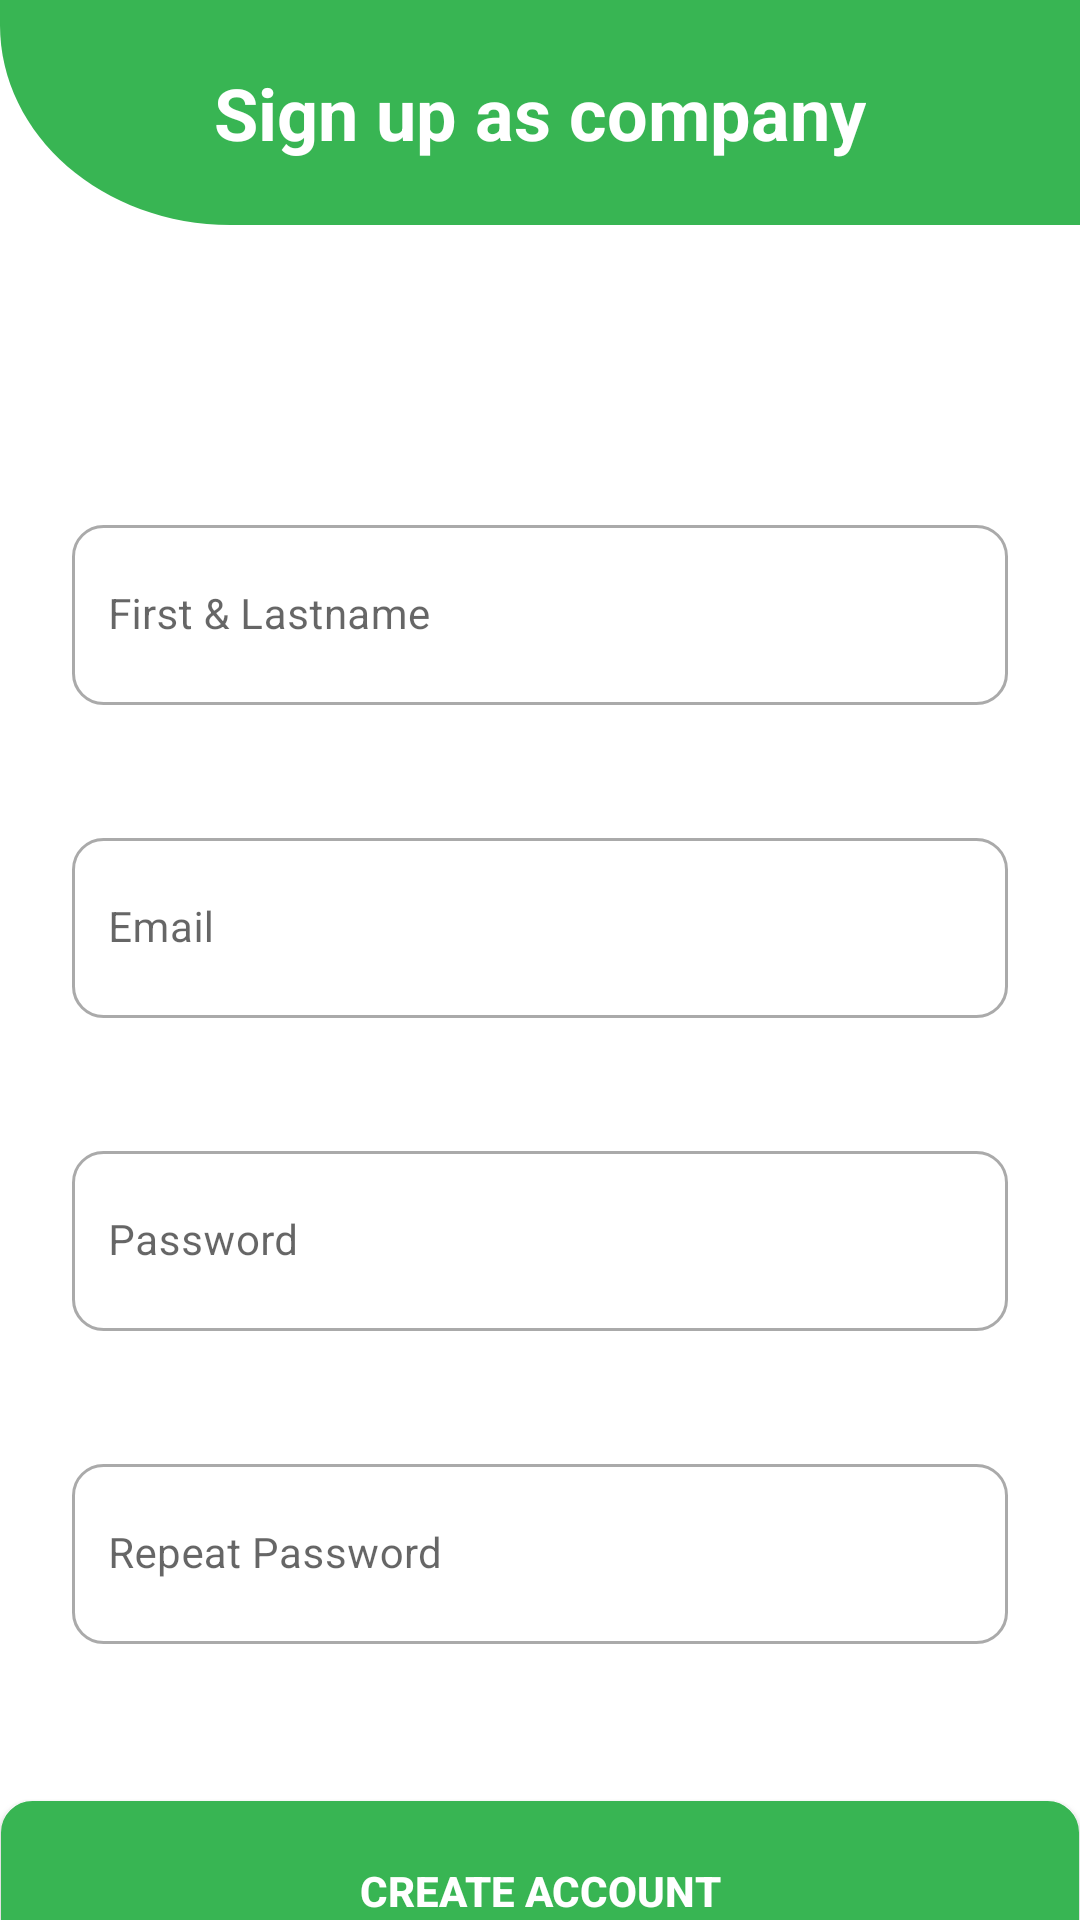

Produce the Android XML layout that renders to this screen, including the resource entries it uses.
<!-- AndroidManifest.xml: application theme Theme.MaterialComponents.Light.NoActionBar -->
<!-- res/layout/activity_register_company_primary_user.xml -->
<?xml version="1.0" encoding="utf-8"?>
<androidx.core.widget.NestedScrollView
    xmlns:android="http://schemas.android.com/apk/res/android"
    xmlns:app="http://schemas.android.com/apk/res-auto"
    xmlns:tools="http://schemas.android.com/tools"
    android:layout_width="match_parent"
    android:layout_height="match_parent"
    tools:context=".register.company.RegisterCompanyActivity">
    <androidx.constraintlayout.widget.ConstraintLayout
        android:layout_width="match_parent"
        android:layout_height="match_parent">

        <androidx.appcompat.widget.Toolbar
            android:id="@+id/toolbar2"
            android:layout_width="0dp"
            android:layout_height="75dp"
            android:background="@drawable/ic_toolbar_background"
            app:layout_constraintBottom_toTopOf="@+id/imageView"
            app:layout_constraintEnd_toEndOf="parent"
            app:layout_constraintHorizontal_bias="0.0"
            app:layout_constraintStart_toStartOf="parent"
            app:layout_constraintTop_toTopOf="parent">

            <ImageView
                android:id="@+id/toolbar_back_button"
                android:layout_width="wrap_content"
                android:layout_height="wrap_content"
                android:background="@drawable/outline_arrow_back"
                android:clickable="true"
                android:layout_gravity="left"
                android:layout_marginLeft="10dp"/>

            <TextView
                android:id="@+id/toolbar_title"
                android:layout_width="wrap_content"
                android:layout_height="wrap_content"
                android:layout_gravity="center"
                android:text="@string/register_company_activity_title"
                android:textColor="#FFFFFF"
                android:textSize="24sp"
                android:textStyle="bold"
                tools:layout_editor_absoluteX="180dp"
                tools:layout_editor_absoluteY="18dp" />
        </androidx.appcompat.widget.Toolbar>

        <com.google.android.material.textfield.TextInputLayout
            android:id="@+id/text_input_layout_name"
            android:layout_width="match_parent"
            android:layout_height="wrap_content"
            android:layout_marginStart="24dp"
            android:layout_marginLeft="24dp"
            android:layout_marginTop="100dp"
            android:layout_marginEnd="24dp"
            android:layout_marginRight="24dp"
            app:boxStrokeColor="@color/primary_green"
            app:boxStrokeWidth="0dp"
            app:boxStrokeWidthFocused="0dp"
            app:endIconTint="@color/primary_green"
            app:errorEnabled="true"
            app:hintTextColor="@color/primary_green"
            app:layout_constraintEnd_toEndOf="parent"
            app:layout_constraintStart_toStartOf="parent"
            app:layout_constraintTop_toBottomOf="@id/toolbar2"
            app:startIconTint="@color/primary_green">

            <com.google.android.material.textfield.TextInputEditText
                android:id="@+id/nameET"
                android:layout_width="match_parent"
                android:layout_height="60dp"
                android:background="@drawable/custom_login_input"
                android:drawablePadding="12dp"
                android:ems="10"
                android:hint="@string/register_company_full_name"
                android:textCursorDrawable="@drawable/custom_textinputet_text_highlight"
                android:maxLines="1"
                android:paddingStart="12dp"
                android:paddingEnd="12dp"
                android:textSize="14sp" />
        </com.google.android.material.textfield.TextInputLayout>

        <com.google.android.material.textfield.TextInputLayout
            android:id="@+id/text_input_layout_email"
            android:layout_width="match_parent"
            android:layout_height="wrap_content"
            android:layout_marginStart="24dp"
            android:layout_marginLeft="24dp"
            android:layout_marginTop="24dp"
            android:layout_marginEnd="24dp"
            android:layout_marginRight="24dp"
            app:boxStrokeColor="@color/primary_green"
            app:boxStrokeWidth="0dp"
            app:boxStrokeWidthFocused="0dp"
            app:endIconTint="@color/primary_green"
            app:errorEnabled="true"
            app:hintTextColor="@color/primary_green"
            app:layout_constraintEnd_toEndOf="parent"
            app:layout_constraintStart_toStartOf="parent"
            app:layout_constraintTop_toBottomOf="@+id/text_input_layout_name" >

            <com.google.android.material.textfield.TextInputEditText
                android:id="@+id/emailET"
                android:layout_width="match_parent"
                android:layout_height="60dp"
                android:background="@drawable/custom_login_input"
                android:drawablePadding="12dp"
                android:ems="10"
                android:maxLines="1"
                android:hint="@string/register_company_user_email"
                android:textCursorDrawable="@drawable/custom_textinputet_text_highlight"
                android:paddingStart="12dp"
                android:paddingEnd="12dp"
                android:textSize="14sp" />
        </com.google.android.material.textfield.TextInputLayout>

        <com.google.android.material.textfield.TextInputLayout
            android:id="@+id/text_input_layout_password"
            android:layout_width="match_parent"
            android:layout_height="wrap_content"
            android:layout_marginStart="24dp"
            android:layout_marginLeft="24dp"
            android:layout_marginTop="24dp"
            android:layout_marginEnd="24dp"
            android:layout_marginRight="24dp"
            app:boxStrokeColor="@color/primary_green"
            app:boxStrokeWidth="0dp"
            app:boxStrokeWidthFocused="0dp"
            app:endIconTint="@color/primary_green"
            app:errorEnabled="true"
            app:hintTextColor="@color/primary_green"
            app:layout_constraintEnd_toEndOf="parent"
            app:layout_constraintStart_toStartOf="parent"
            app:layout_constraintTop_toBottomOf="@+id/text_input_layout_email">

            <com.google.android.material.textfield.TextInputEditText
                android:id="@+id/passwordET"
                android:layout_width="match_parent"
                android:layout_height="60dp"
                android:background="@drawable/custom_login_input"
                android:drawablePadding="12dp"
                android:ems="10"
                android:maxLines="1"
                android:hint="@string/login_password"
                android:textCursorDrawable="@drawable/custom_textinputet_text_highlight"
                android:paddingStart="12dp"
                android:paddingEnd="12dp"
                android:password="true"
                android:textSize="14sp"
                app:layout_constraintEnd_toEndOf="parent"
                app:layout_constraintStart_toStartOf="parent"
                app:layout_constraintTop_toBottomOf="@+id/text_input_layout_email" />
        </com.google.android.material.textfield.TextInputLayout>

        <com.google.android.material.textfield.TextInputLayout
            android:id="@+id/text_input_layout_repeatPassword"
            android:layout_width="match_parent"
            android:layout_height="wrap_content"
            android:layout_marginStart="24dp"
            android:layout_marginLeft="24dp"
            android:layout_marginTop="24dp"
            android:layout_marginEnd="24dp"
            android:layout_marginRight="24dp"
            app:boxStrokeColor="@color/primary_green"
            app:boxStrokeWidth="0dp"
            app:boxStrokeWidthFocused="0dp"
            app:endIconTint="@color/primary_green"
            app:errorEnabled="true"
            app:hintTextColor="@color/primary_green"
            app:layout_constraintEnd_toEndOf="parent"
            app:layout_constraintStart_toStartOf="parent"
            app:layout_constraintTop_toBottomOf="@+id/text_input_layout_password" >

            <com.google.android.material.textfield.TextInputEditText
                android:id="@+id/repeatPasswordET"
                android:layout_width="match_parent"
                android:layout_height="60dp"
                android:background="@drawable/custom_login_input"
                android:drawablePadding="12dp"
                android:maxLines="1"
                android:ems="10"
                android:hint="@string/register_company_user_password"
                android:textCursorDrawable="@drawable/custom_textinputet_text_highlight"
                android:paddingStart="12dp"
                android:paddingEnd="12dp"
                android:password="true"
                android:textSize="14sp"
                app:layout_constraintEnd_toEndOf="parent"
                app:layout_constraintStart_toStartOf="parent"
                app:layout_constraintTop_toBottomOf="@+id/passwordET" />
        </com.google.android.material.textfield.TextInputLayout>

        <Button
            android:id="@+id/createBtn"
            android:layout_width="wrap_content"
            android:layout_height="60dp"
            android:layout_marginTop="32dp"
            android:background="@drawable/custom_login_signin_btn"
            android:ems="22"
            android:enabled="true"
            android:text="@string/register_company_create_button"
            android:textColor="@color/white"
            android:textStyle="bold"
            app:backgroundTint="@null"
            app:layout_constraintEnd_toEndOf="parent"
            app:layout_constraintHorizontal_bias="0.49"
            app:layout_constraintStart_toStartOf="parent"
            app:layout_constraintTop_toBottomOf="@+id/text_input_layout_repeatPassword" />

        <LinearLayout
            android:layout_width="match_parent"
            android:layout_height="50dp"
            android:layout_marginTop="32dp"
            android:gravity="center"
            android:orientation="horizontal"
            app:layout_constraintTop_toBottomOf="@+id/createBtn">

            <TextView
                android:id="@+id/signinQuestionTXT"
                android:layout_width="wrap_content"
                android:layout_height="wrap_content"
                android:text="@string/signin_question" />

            <TextView
                android:id="@+id/signinAnswerTXT"
                android:layout_width="wrap_content"
                android:layout_height="wrap_content"
                android:layout_marginStart="10dp"
                android:layout_marginLeft="10dp"
                android:text="@string/signin_answer"
                android:textColor="@color/primary_green"
                android:textStyle="bold" />

        </LinearLayout>

    </androidx.constraintlayout.widget.ConstraintLayout>
</androidx.core.widget.NestedScrollView>
<!-- resources referenced by this layout -->
<resources>
  <color name="primary_green">#38B553</color>
  <color name="white">#FFFFFFFF</color>
  <!-- drawable custom_login_input (drawable) -->
  <?xml version="1.0" encoding="utf-8"?>
  <selector xmlns:android="http://schemas.android.com/apk/res/android">
      <item android:state_enabled="true" android:state_focused="true">
          <shape android:shape="rectangle">
              <solid android:color="@android:color/white" />
              <corners android:radius="10dp" />
              <stroke android:color="@color/primary_green" android:width="1dp" />
          </shape>
      </item>
  
      <item android:state_enabled="true">
          <shape android:shape="rectangle">
              <solid android:color="@android:color/white" />
              <corners android:radius="10dp" />
              <stroke android:color="@android:color/darker_gray" android:width="1dp" />
          </shape>
      </item>
  </selector>
  <!-- drawable custom_login_signin_btn (drawable) -->
  <?xml version="1.0" encoding="utf-8"?>
  <selector xmlns:android="http://schemas.android.com/apk/res/android">
      <item android:state_enabled="true">
          <shape android:shape="rectangle"  >
              <corners android:radius="10dip" />
              <stroke android:width="1dip" android:color="@color/primary_green" />
              <solid android:color="@color/primary_green"/>
          </shape>
      </item>
  
      <item android:state_enabled="false">
          <shape android:shape="rectangle"  >
              <corners android:radius="10dip" />
              <stroke android:width="1dip" android:color="@color/primary_green" />
              <solid android:color="@android:color/darker_gray"/>
          </shape>
      </item>
  </selector>
  <!-- drawable custom_textinputet_text_highlight (drawable) -->
  <?xml version="1.0" encoding="utf-8"?>
  <shape xmlns:android="http://schemas.android.com/apk/res/android"
      android:shape="rectangle">
      <size android:width="2dp" />
      <solid android:color="@color/primary_green" />
  </shape>
  <!-- drawable ic_toolbar_background (drawable) -->
  <vector xmlns:android="http://schemas.android.com/apk/res/android"
      android:width="376dp"
      android:height="98.18dp"
      android:viewportWidth="376"
      android:viewportHeight="98.18">
    <path
        android:pathData="M0,0H376V98.18H80.213C35.913,98.18 0,59.107 0,10.909Z"
        android:fillColor="#38b553"/>
  </vector>
  <string name="login_password">Password</string>
  <string name="register_company_activity_title">Sign up as company</string>
  <string name="register_company_create_button">Create Account</string>
  <string name="register_company_full_name">First &amp; Lastname</string>
  <string name="register_company_user_email">Email</string>
  <string name="register_company_user_password">Repeat Password</string>
  <string name="signin_answer">SIGN IN...</string>
  <string name="signin_question">ALREADY HAVE AN ACCOUNT?</string>
</resources>
